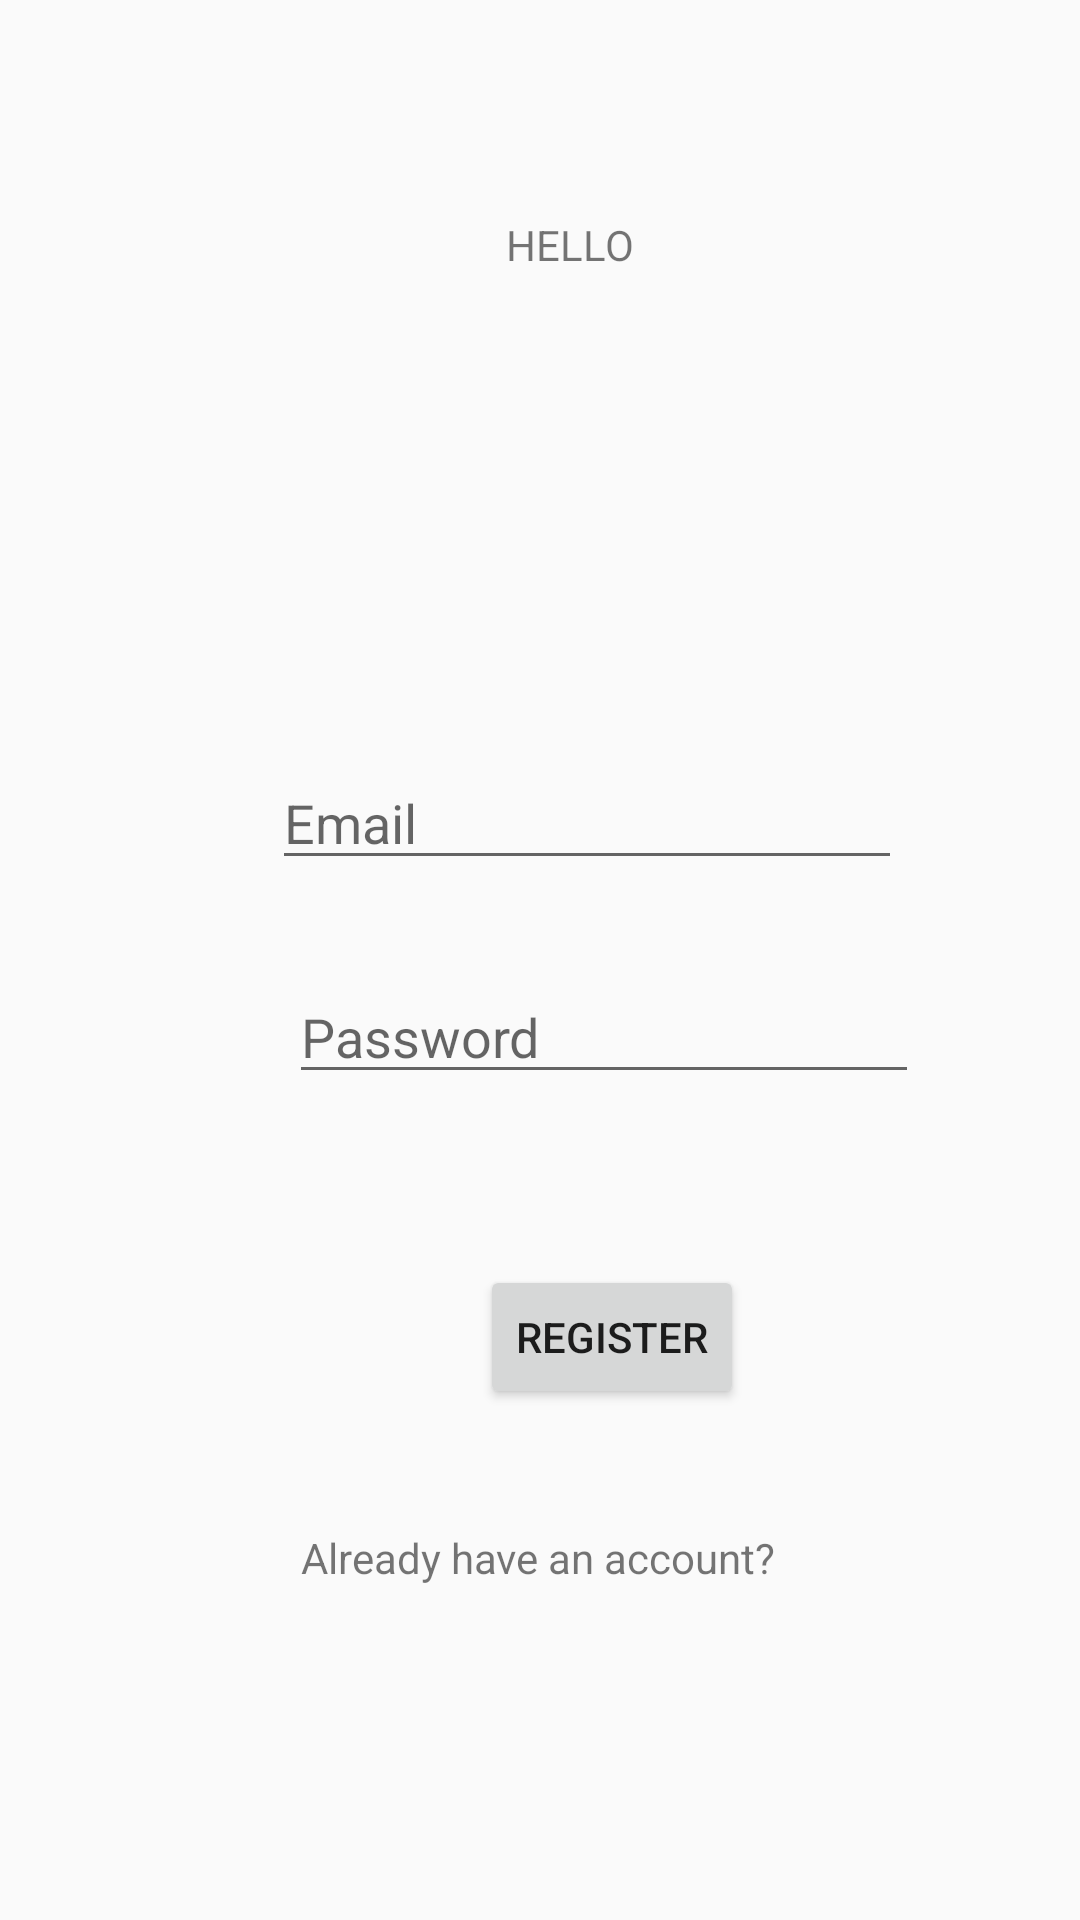

Android layout source for this screen:
<!-- AndroidManifest.xml: application theme AppTheme -->
<!-- res/layout/activity_login.xml -->
<?xml version="1.0" encoding="utf-8"?>
<androidx.constraintlayout.widget.ConstraintLayout xmlns:android="http://schemas.android.com/apk/res/android"
    xmlns:app="http://schemas.android.com/apk/res-auto"
    xmlns:tools="http://schemas.android.com/tools"
    android:layout_width="match_parent"
    android:layout_height="match_parent"
    tools:context=".RegisterActivity">

    <EditText
        android:id="@+id/email_register"
        android:layout_width="wrap_content"
        android:layout_height="wrap_content"
        android:layout_marginStart="96dp"
        android:layout_marginTop="252dp"
        android:layout_marginEnd="96dp"
        android:ems="10"
        android:hint="@string/email_hint"
        android:inputType="textEmailAddress"
        app:layout_constraintBottom_toBottomOf="parent"
        app:layout_constraintEnd_toEndOf="parent"
        app:layout_constraintHorizontal_bias="0.127"
        app:layout_constraintStart_toStartOf="parent"
        app:layout_constraintTop_toTopOf="parent"
        app:layout_constraintVertical_bias="0.0" />

    <EditText
        android:id="@+id/password_register"
        android:layout_width="wrap_content"
        android:layout_height="wrap_content"
        android:layout_marginStart="96dp"
        android:layout_marginTop="30dp"
        android:ems="10"
        android:hint="@string/password_hint"
        android:inputType="textPassword"
        app:layout_constraintBottom_toBottomOf="parent"
        app:layout_constraintEnd_toEndOf="parent"
        app:layout_constraintHorizontal_bias="0.009"
        app:layout_constraintStart_toStartOf="parent"
        app:layout_constraintTop_toBottomOf="@+id/email_register"
        app:layout_constraintVertical_bias="0.0" />

    <Button
        android:id="@+id/register_button"
        android:layout_width="wrap_content"
        android:layout_height="wrap_content"
        android:layout_marginStart="160dp"
        android:layout_marginTop="50dp"
        android:layout_marginEnd="160dp"
        android:text="@string/Register"
        app:layout_constraintBottom_toBottomOf="parent"
        app:layout_constraintEnd_toEndOf="parent"
        app:layout_constraintHorizontal_bias="0.006"
        app:layout_constraintStart_toStartOf="parent"
        app:layout_constraintTop_toBottomOf="@+id/password_register"
        app:layout_constraintVertical_bias="0.039" />

    <TextView
        android:id="@+id/have_account"
        android:layout_width="wrap_content"
        android:layout_height="wrap_content"
        android:layout_marginStart="176dp"
        android:layout_marginTop="40dp"
        android:layout_marginEnd="176dp"
        android:text="@string/Account"
        app:layout_constraintBottom_toBottomOf="parent"
        app:layout_constraintEnd_toEndOf="parent"
        app:layout_constraintHorizontal_bias="0.504"
        app:layout_constraintStart_toStartOf="parent"
        app:layout_constraintTop_toBottomOf="@+id/register_button"
        app:layout_constraintVertical_bias="0.0" />

    <TextView
        android:id="@+id/textViewPasswordAdvisor"
        android:layout_width="wrap_content"
        android:layout_height="wrap_content"
        android:layout_marginStart="157dp"
        android:layout_marginTop="72dp"
        android:layout_marginEnd="137dp"
        android:text="HELLO"
        app:layout_constraintEnd_toEndOf="parent"
        app:layout_constraintStart_toStartOf="parent"
        app:layout_constraintTop_toTopOf="parent" />
</androidx.constraintlayout.widget.ConstraintLayout>
<!-- resources referenced by this layout -->
<resources>
  <string name="Account">Already have an account?</string>
  <string name="Register">Register</string>
  <string name="email_hint">Email</string>
  <string name="password_hint">Password</string>
  <style name="AppTheme" parent="Theme.AppCompat.Light.NoActionBar">
          
          <item name="colorPrimary">@color/colorPrimary</item>
          <item name="colorPrimaryDark">@color/colorPrimaryDark</item>
          <item name="colorAccent">@color/colorAccent</item>
      </style>
  <color name="colorPrimary">#008577</color>
  <color name="colorPrimaryDark">#00574B</color>
  <color name="colorAccent">#D81B60</color>
</resources>
